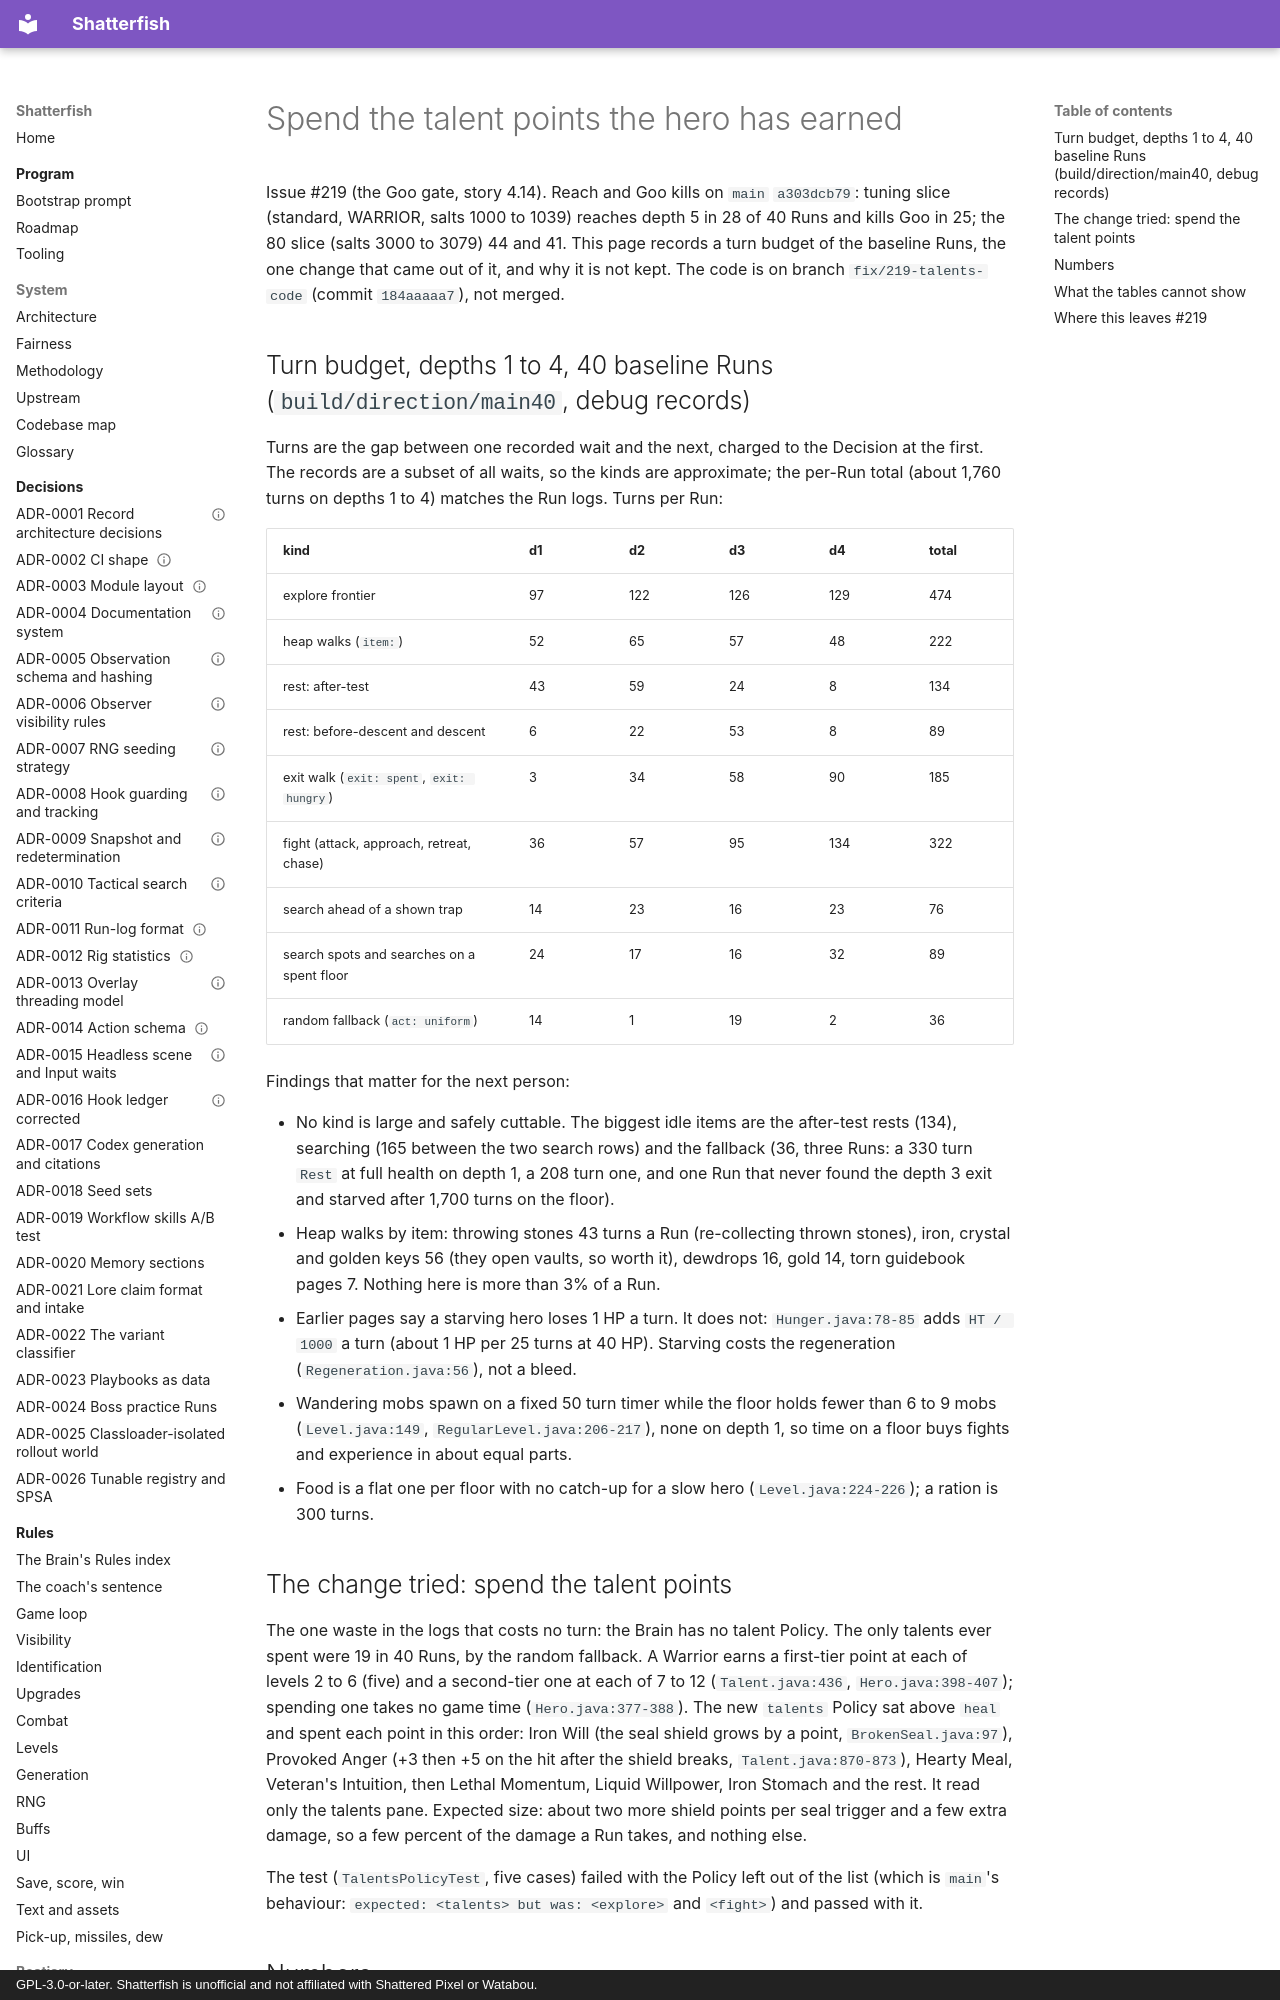

repository: watchthelight/shatterfish · page: ideas/2026-10-26-spend-the-talent-points/index.html · generator: mkdocs · copyright: GPL-3.0-or-later. Shatterfish is unofficial and not affiliated with Shattered Pixel or Watabou.

# Spend the talent points the hero has earned

Issue #219 (the Goo gate, story 4.14). Reach and Goo kills on `main` `a303dcb79`: tuning slice (standard, WARRIOR,
salts 1000 to 1039) reaches depth 5 in 28 of 40 Runs and kills Goo in 25; the 80 slice (salts 3000 to 3079) 44 and 41.
This page records a turn budget of the baseline Runs, the one change that came out of it, and why it is not kept.
The code is on branch `fix/219-talents-code` (commit `184aaaaa7`), not merged.
